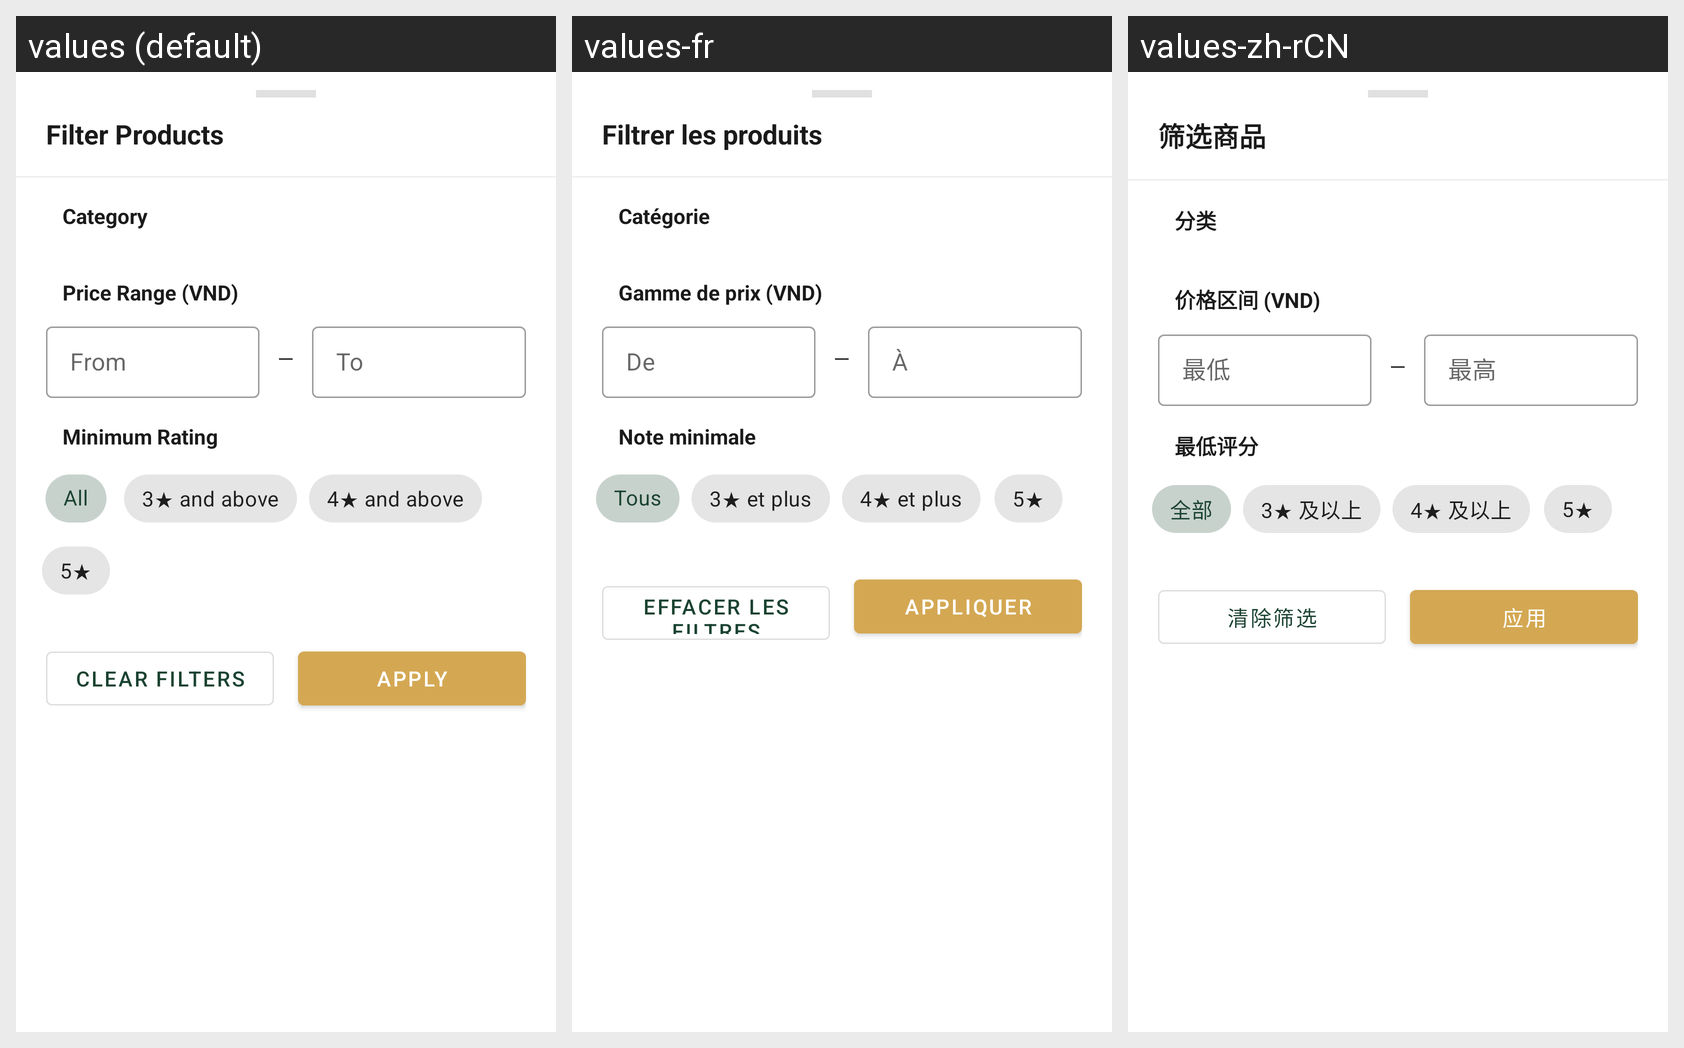

Here is an Android app screen in its default locale and in the app's own translations. Write out the translated-string differences for the strings that appear on this screen.
Android screen res/layout/fragment_filter_bottom_sheet.xml rendered under 3 locales, left to right: values (default), values-fr, values-zh-rCN. Device: Nexus 5 (rendered at 1080×1920; each locale shown at half size, 540×960, under a caption strip naming it); theme Theme.UniFurniture.
Other locales in the repository, not shown: values-en, values-vi, values-zh.
Strings drawn on this screen, with the default value and each locale's value (text and hints the layout hard-codes, and strings that could not be matched under every locale, appear in the picture but are not listed):

filter_title
  values: Filter Products
  values-fr: Filtrer les produits
  values-zh-rCN: 筛选商品

filter_category
  values: Category
  values-fr: Catégorie
  values-zh-rCN: 分类

price_range
  values: Price Range (VND)
  values-fr: Gamme de prix (VND)
  values-zh-rCN: 价格区间 (VND)

price_from
  values: From
  values-fr: De
  values-zh-rCN: 最低

price_to
  values: To
  values-fr: À
  values-zh-rCN: 最高

min_rating
  values: Minimum Rating
  values-fr: Note minimale
  values-zh-rCN: 最低评分

filter_all
  values: All
  values-fr: Tous
  values-zh-rCN: 全部

rating_3_up
  values: 3★ and above
  values-fr: 3★ et plus
  values-zh-rCN: 3★ 及以上

rating_4_up
  values: 4★ and above
  values-fr: 4★ et plus
  values-zh-rCN: 4★ 及以上

rating_5
  values: 5★
  values-fr: 5★
  values-zh-rCN: 5★

clear_filter
  values: Clear Filters
  values-fr: Effacer les filtres
  values-zh-rCN: 清除筛选

apply_filter
  values: Apply
  values-fr: Appliquer
  values-zh-rCN: 应用
